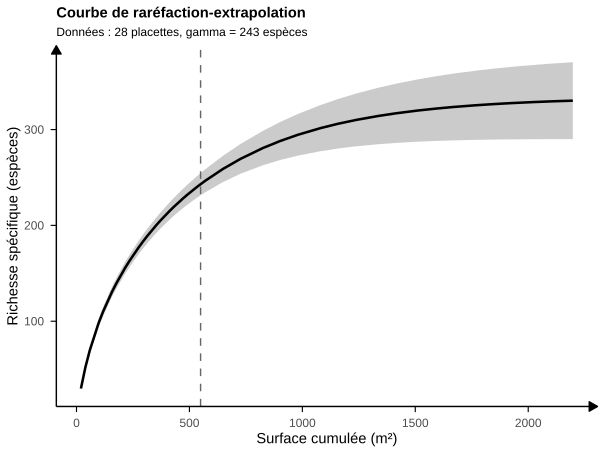

Source data for this figure (header and first rows):
Assemblage, t, Method, Order.q, qD, qD.LCL, qD.UCL, SC, SC.LCL, SC.UCL, surface_m2
Assemblage1, 1, Rarefaction, 0, 29.75, 28.15, 31.35, 0.2596, 0.2389, 0.2803, 19.62
Assemblage1, 2, Rarefaction, 0, 51.78, 49.25, 54.31, 0.3977, 0.3746, 0.4207, 39.24
Assemblage1, 3, Rarefaction, 0, 69.7, 66.49, 72.91, 0.4883, 0.4648, 0.5118, 58.86
Assemblage1, 5, Rarefaction, 0, 98.21, 94.01, 102.4, 0.6021, 0.579, 0.6252, 98.1
Assemblage1, 6, Rarefaction, 0, 110, 105.5, 114.6, 0.6402, 0.6175, 0.6628, 117.7
Assemblage1, 8, Rarefaction, 0, 130.5, 125.3, 135.8, 0.696, 0.6745, 0.7174, 157
Assemblage1, 9, Rarefaction, 0, 139.6, 134, 145.2, 0.7171, 0.6963, 0.738, 176.6
Assemblage1, 11, Rarefaction, 0, 155.9, 149.7, 162, 0.7511, 0.7314, 0.7708, 215.8
Assemblage1, 12, Rarefaction, 0, 163.3, 156.9, 169.7, 0.7652, 0.7459, 0.7844, 235.5
Assemblage1, 14, Rarefaction, 0, 176.9, 169.9, 183.9, 0.7892, 0.7706, 0.8077, 274.7
Assemblage1, 15, Rarefaction, 0, 183.2, 175.9, 190.4, 0.7996, 0.7813, 0.8179, 294.3
Assemblage1, 16, Rarefaction, 0, 189.1, 181.6, 196.6, 0.8092, 0.7911, 0.8274, 313.9
Assemblage1, 18, Rarefaction, 0, 200.2, 192.1, 208.3, 0.8265, 0.8084, 0.8446, 353.2
Assemblage1, 19, Rarefaction, 0, 205.4, 197, 213.8, 0.8342, 0.8161, 0.8524, 372.8
Assemblage1, 21, Rarefaction, 0, 215, 206, 224, 0.8483, 0.83, 0.8666, 412
Assemblage1, 22, Rarefaction, 0, 219.5, 210.2, 228.9, 0.8547, 0.8362, 0.8732, 431.7
Assemblage1, 24, Rarefaction, 0, 228, 217.9, 238, 0.8663, 0.8475, 0.8851, 470.9
Assemblage1, 25, Rarefaction, 0, 232, 221.6, 242.4, 0.8716, 0.8527, 0.8905, 490.5
Assemblage1, 27, Rarefaction, 0, 239.5, 228.3, 250.6, 0.8812, 0.8619, 0.9004, 529.8
Assemblage1, 28, Observed, 0, 243, 231.4, 254.6, 0.8856, 0.8663, 0.9049, 549.4
Assemblage1, 29, Extrapolation, 0, 246.4, 234.4, 258.4, 0.8899, 0.8704, 0.9094, 569
Assemblage1, 33, Extrapolation, 0, 258.8, 245.1, 272.5, 0.9055, 0.8856, 0.9254, 647.5
Assemblage1, 37, Extrapolation, 0, 269.4, 253.9, 284.9, 0.9189, 0.8989, 0.9388, 726
Assemblage1, 42, Extrapolation, 0, 280.6, 262.7, 298.5, 0.933, 0.9133, 0.9526, 824.1
Assemblage1, 46, Extrapolation, 0, 288.2, 268.3, 308, 0.9425, 0.9234, 0.9615, 902.6
Assemblage1, 50, Extrapolation, 0, 294.6, 272.9, 316.4, 0.9506, 0.9323, 0.9689, 981
Assemblage1, 55, Extrapolation, 0, 301.5, 277.4, 325.5, 0.9592, 0.942, 0.9763, 1079
Assemblage1, 59, Extrapolation, 0, 306, 280.2, 331.9, 0.965, 0.9488, 0.9811, 1158
Assemblage1, 63, Extrapolation, 0, 310, 282.5, 337.5, 0.9699, 0.9548, 0.985, 1236
Assemblage1, 68, Extrapolation, 0, 314.1, 284.7, 343.6, 0.9751, 0.9614, 0.9889, 1334
Assemblage1, 72, Extrapolation, 0, 316.9, 286.1, 347.8, 0.9787, 0.9659, 0.9914, 1413
Assemblage1, 77, Extrapolation, 0, 319.9, 287.3, 352.4, 0.9824, 0.9709, 0.9939, 1511
Assemblage1, 81, Extrapolation, 0, 321.9, 288.1, 355.6, 0.9849, 0.9743, 0.9954, 1589
Assemblage1, 85, Extrapolation, 0, 323.6, 288.7, 358.4, 0.987, 0.9774, 0.9967, 1668
Assemblage1, 90, Extrapolation, 0, 325.4, 289.3, 361.4, 0.9893, 0.9807, 0.9979, 1766
Assemblage1, 94, Extrapolation, 0, 326.6, 289.6, 363.6, 0.9908, 0.983, 0.9986, 1844
Assemblage1, 98, Extrapolation, 0, 327.6, 289.8, 365.4, 0.9921, 0.985, 0.9992, 1923
Assemblage1, 103, Extrapolation, 0, 328.7, 289.9, 367.4, 0.9935, 0.9872, 0.9998, 2021
Assemblage1, 107, Extrapolation, 0, 329.4, 290, 368.8, 0.9944, 0.9887, 1, 2099
Assemblage1, 112, Extrapolation, 0, 330.2, 290.1, 370.3, 0.9954, 0.9903, 1, 2198
